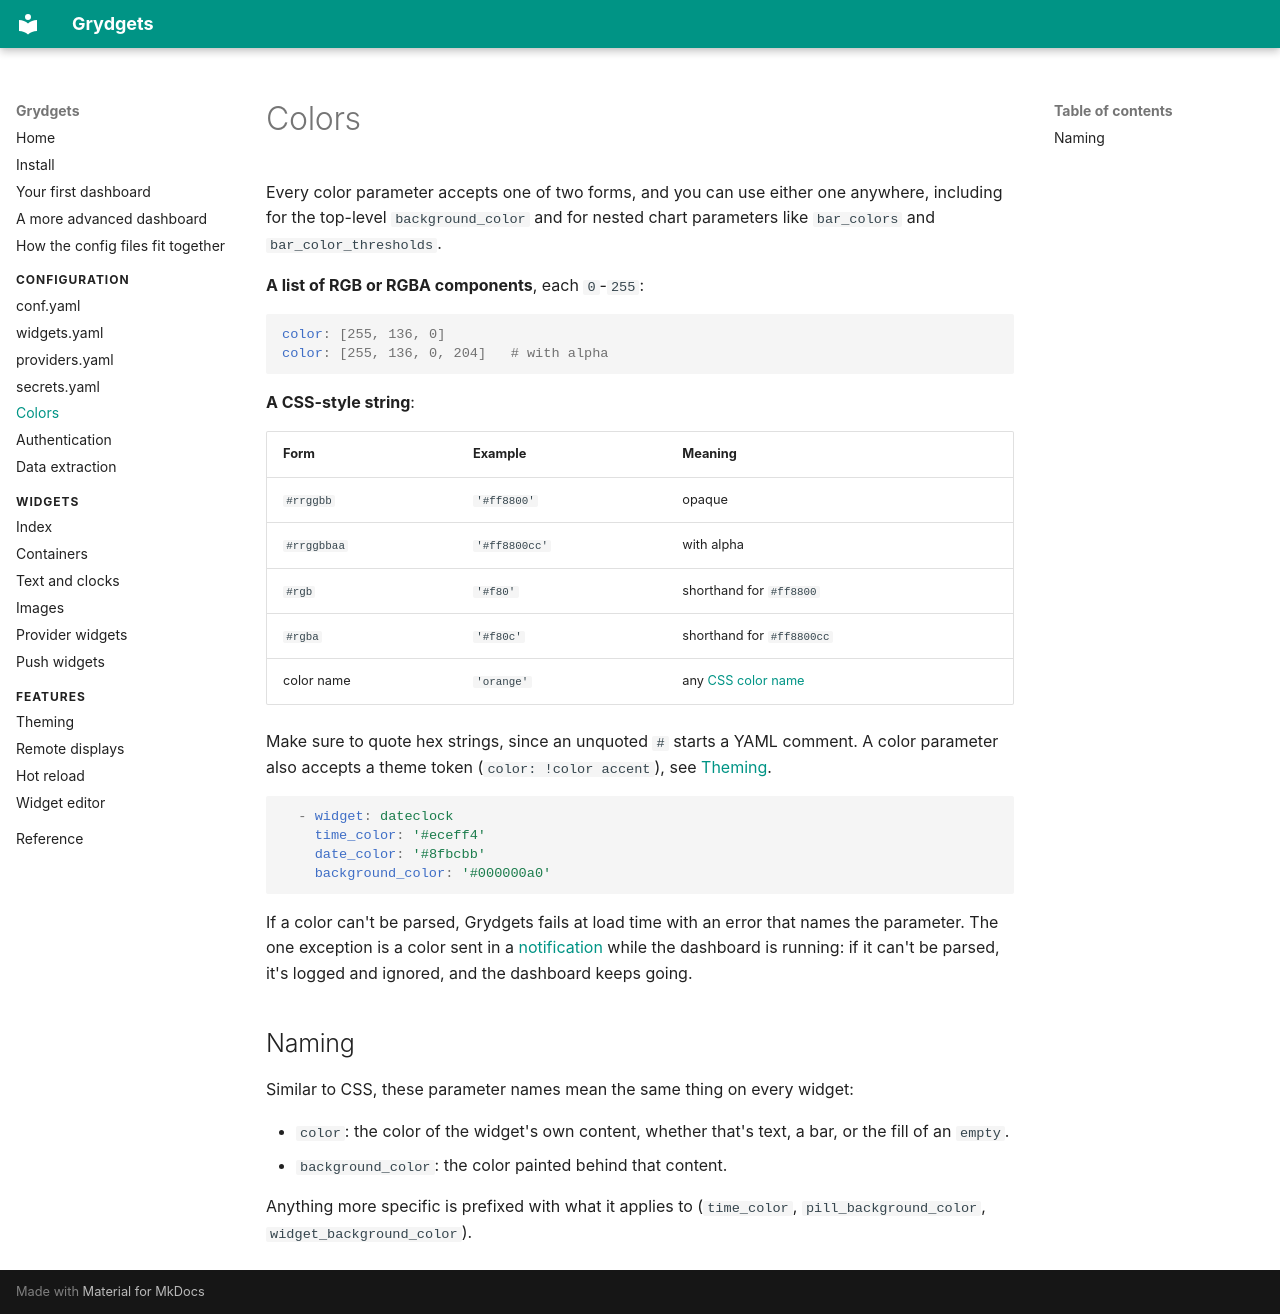

repository: iamjackg/grydgets · page: configuration/colors/index.html · generator: mkdocs

# Colors

Every color parameter accepts one of two forms, and you can use either one
anywhere, including for the top-level `background_color` and for nested chart
parameters like `bar_colors` and `bar_color_thresholds`.

**A list of RGB or RGBA components**, each `0`-`255`:

```yaml
color: [255, 136, 0]
color: [255, 136, 0, 204]   # with alpha
```

**A CSS-style string**:

| Form | Example | Meaning |
|---|---|---|
| `#rrggbb` | `'#ff8800'` | opaque |
| `#rrggbbaa` | `'#ff8800cc'` | with alpha |
| `#rgb` | `'#f80'` | shorthand for `#ff8800` |
| `#rgba` | `'#f80c'` | shorthand for `#ff8800cc` |
| color name | `'orange'` | any [CSS color name](https://www.w3.org/TR/css-color-3/#svg-color) |

Make sure to quote hex strings, since an unquoted `#` starts a YAML comment. A
color parameter also accepts a theme token (`color: !color accent`), see
[Theming](../theming.md).

```yaml
  - widget: dateclock
    time_color: '#eceff4'
    date_color: '#8fbcbb'
    background_color: '#000000a0'
```

If a color can't be parsed, Grydgets fails at load time with an error that
names the parameter. The one exception is a color sent in a
[notification](../widgets/push-widgets.md#notifiabletext) while the dashboard is
running: if it can't be parsed, it's logged and ignored, and the dashboard keeps
going.

## Naming

Similar to CSS, these parameter names mean the same thing on every widget:

*   `color`: the color of the widget's own content, whether that's text, a bar, or the fill of an `empty`.
*   `background_color`: the color painted behind that content.

Anything more specific is prefixed with what it applies to (`time_color`,
`pill_background_color`, `widget_background_color`).
